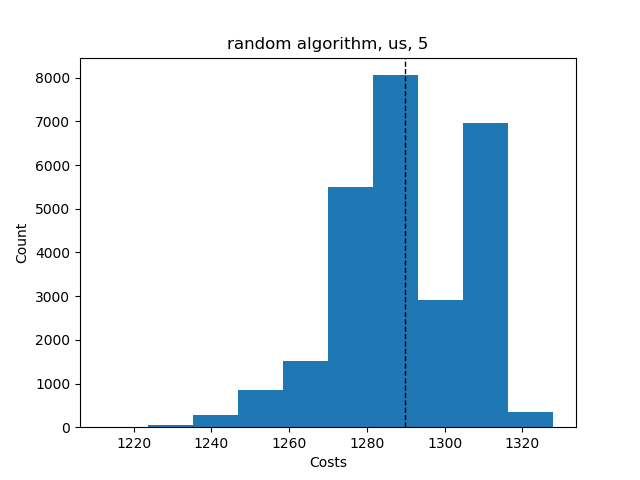

Values plotted in this chart, from the file beside it:
Try No, Score, Even Distribution Score, Cheapest Station, Costs, Amount of Stations, Lowest price, Highest price, Mean price, Lowest distribution, Highest distribution, Mean distribution, Average Time, Fails, How many Stations
0, {'1': 11, '2': 9, '3': 15, '4': 10, '5':…, 7.6, 2, 1290, 5, , , , , , , , , 
1, {'1': 12, '2': 12, '3': 11, '4': 10, '5'…, 3.2, 2, 1312, 5, , , , , , , , , 
2, {'1': 12, '2': 10, '3': 13, '4': 12, '5'…, 6.8, 2, 1293, 5, , , , , , , , , 
3, {'1': 10, '2': 10, '3': 10, '4': 13, '5'…, 7.2, 2, 1307, 5, , , , , , , , , 
4, {'1': 10, '2': 9, '3': 13, '4': 12, '5':…, 6.8, 2, 1293, 5, , , , , , , , , 
5, {'1': 12, '2': 7, '3': 13, '4': 9, '5': …, 12.8, 2, 1256, 5, , , , , , , , , 
6, {'1': 13, '2': 8, '3': 12, '4': 9, '5': …, 10.8, 2, 1273, 5, , , , , , , , , 
7, {'1': 11, '2': 10, '3': 11, '4': 11, '5'…, 3.6, 2, 1311, 5, , , , , , , , , 
8, {'1': 10, '2': 12, '3': 10, '4': 13, '5'…, 5.2, 2, 1308, 5, , , , , , , , , 
9, {'1': 9, '2': 11, '3': 12, '4': 11, '5':…, 5.2, 2, 1295, 5, , , , , , , , , 
10, {'1': 9, '2': 9, '3': 12, '4': 11, '5': …, 9.2, 2, 1287, 5, , , , , , , , , 
11, {'1': 9, '2': 13, '3': 12, '4': 7, '5': …, 12.8, 2, 1256, 5, , , , , , , , , 
12, {'1': 11, '2': 11, '3': 11, '4': 12, '5'…, 1.6, 2, 1328, 5, , , , , , , , , 
13, {'1': 10, '2': 12, '3': 8, '4': 12, '5':…, 8.8, 2, 1276, 5, , , , , , , , , 
14, {'1': 12, '2': 11, '3': 11, '4': 12, '5'…, 3.2, 2, 1312, 5, , , , , , , , , 
15, {'1': 10, '2': 10, '3': 12, '4': 13, '5'…, 5.2, 2, 1308, 5, , , , , , , , , 
16, {'1': 10, '2': 11, '3': 9, '4': 14, '5':…, 7.2, 2, 1291, 5, , , , , , , , , 
17, {'1': 12, '2': 13, '3': 11, '4': 11, '5'…, 5.2, 2, 1295, 5, , , , , , , , , 
18, {'1': 9, '2': 13, '3': 13, '4': 11, '5':…, 7.2, 2, 1292, 5, , , , , , , , , 
19, {'1': 13, '2': 11, '3': 12, '4': 9, '5':…, 5.2, 2, 1295, 5, , , , , , , , , 
20, {'1': 11, '2': 13, '3': 11, '4': 9, '5':…, 5.2, 2, 1295, 5, , , , , , , , , 
21, {'1': 12, '2': 10, '3': 8, '4': 14, '5':…, 8.8, 2, 1276, 5, , , , , , , , , 
22, {'1': 10, '2': 11, '3': 11, '4': 10, '5'…, 5.6, 2, 1307, 5, , , , , , , , , 
23, {'1': 11, '2': 15, '3': 10, '4': 11, '5'…, 7.6, 2, 1290, 5, , , , , , , , , 
24, {'1': 10, '2': 14, '3': 9, '4': 10, '5':…, 9.2, 2, 1290, 5, , , , , , , , , 
25, {'1': 11, '2': 13, '3': 10, '4': 11, '5'…, 3.6, 2, 1311, 5, , , , , , , , , 
26, {'1': 11, '2': 10, '3': 12, '4': 11, '5'…, 3.2, 2, 1312, 5, , , , , , , , , 
27, {'1': 11, '2': 12, '3': 9, '4': 13, '5':…, 5.2, 2, 1295, 5, , , , , , , , , 
28, {'1': 12, '2': 11, '3': 11, '4': 9, '5':…, 5.2, 2, 1295, 5, , , , , , , , , 
29, {'1': 11, '2': 9, '3': 12, '4': 12, '5':…, 4.8, 2, 1297, 5, , , , , , , , , 
30, {'1': 8, '2': 15, '3': 11, '4': 11, '5':…, 7.6, 2, 1277, 5, , , , , , , , , 
31, {'1': 12, '2': 11, '3': 9, '4': 12, '5':…, 4.8, 2, 1297, 5, , , , , , , , , 
32, {'1': 11, '2': 12, '3': 12, '4': 9, '5':…, 4.8, 2, 1297, 5, , , , , , , , , 
33, {'1': 8, '2': 11, '3': 13, '4': 11, '5':…, 7.2, 2, 1279, 5, , , , , , , , , 
34, {'1': 11, '2': 11, '3': 15, '4': 8, '5':…, 7.6, 2, 1277, 5, , , , , , , , , 
35, {'1': 13, '2': 11, '3': 10, '4': 10, '5'…, 5.2, 2, 1308, 5, , , , , , , , , 
36, {'1': 13, '2': 10, '3': 12, '4': 10, '5'…, 5.2, 2, 1308, 5, , , , , , , , , 
37, {'1': 10, '2': 12, '3': 10, '4': 13, '5'…, 5.2, 2, 1308, 5, , , , , , , , , 
38, {'1': 15, '2': 10, '3': 10, '4': 8, '5':…, 11.2, 2, 1273, 5, , , , , , , , , 
39, {'1': 11, '2': 10, '3': 12, '4': 13, '5'…, 5.2, 2, 1308, 5, , , , , , , , , 
40, {'1': 12, '2': 14, '3': 10, '4': 8, '5':…, 8.8, 2, 1276, 5, , , , , , , , , 
41, {'1': 14, '2': 10, '3': 10, '4': 11, '5'…, 5.6, 2, 1307, 5, , , , , , , , , 
42, {'1': 10, '2': 12, '3': 11, '4': 10, '5'…, 5.2, 2, 1308, 5, , , , , , , , , 
43, {'1': 12, '2': 10, '3': 10, '4': 10, '5'…, 7.2, 2, 1306, 5, , , , , , , , , 
44, {'1': 11, '2': 11, '3': 11, '4': 11, '5'…, 1.6, 2, 1328, 5, , , , , , , , , 
45, {'1': 10, '2': 12, '3': 11, '4': 10, '5'…, 5.2, 2, 1308, 5, , , , , , , , , 
46, {'1': 10, '2': 8, '3': 8, '4': 17, '5': …, 15.2, 2, 1265, 5, , , , , , , , , 
47, {'1': 11, '2': 14, '3': 11, '4': 11, '5'…, 5.6, 2, 1294, 5, , , , , , , , , 
48, {'1': 12, '2': 10, '3': 12, '4': 11, '5'…, 3.2, 2, 1312, 5, , , , , , , , , 
49, {'1': 13, '2': 9, '3': 11, '4': 10, '5':…, 7.2, 2, 1292, 5, , , , , , , , , 
50, {'1': 9, '2': 13, '3': 12, '4': 14, '5':…, 10.8, 2, 1273, 5, , , , , , , , , 
51, {'1': 12, '2': 11, '3': 9, '4': 12, '5':…, 4.8, 2, 1297, 5, , , , , , , , , 
52, {'1': 11, '2': 14, '3': 11, '4': 9, '5':…, 5.6, 2, 1294, 5, , , , , , , , , 
53, {'1': 8, '2': 10, '3': 13, '4': 15, '5':…, 11.2, 2, 1273, 5, , , , , , , , , 
54, {'1': 11, '2': 11, '3': 11, '4': 11, '5'…, 1.6, 2, 1328, 5, , , , , , , , , 
55, {'1': 14, '2': 10, '3': 10, '4': 13, '5'…, 9.2, 2, 1290, 5, , , , , , , , , 
56, {'1': 9, '2': 10, '3': 11, '4': 13, '5':…, 7.2, 2, 1292, 5, , , , , , , , , 
57, {'1': 9, '2': 14, '3': 12, '4': 12, '5':…, 8.8, 2, 1289, 5, , , , , , , , , 
58, {'1': 10, '2': 13, '3': 12, '4': 9, '5':…, 6.8, 2, 1293, 5, , , , , , , , , 
59, {'1': 9, '2': 13, '3': 9, '4': 12, '5': …, 8.8, 2, 1290, 5, , , , , , , , , 
... 26,412 more rows
